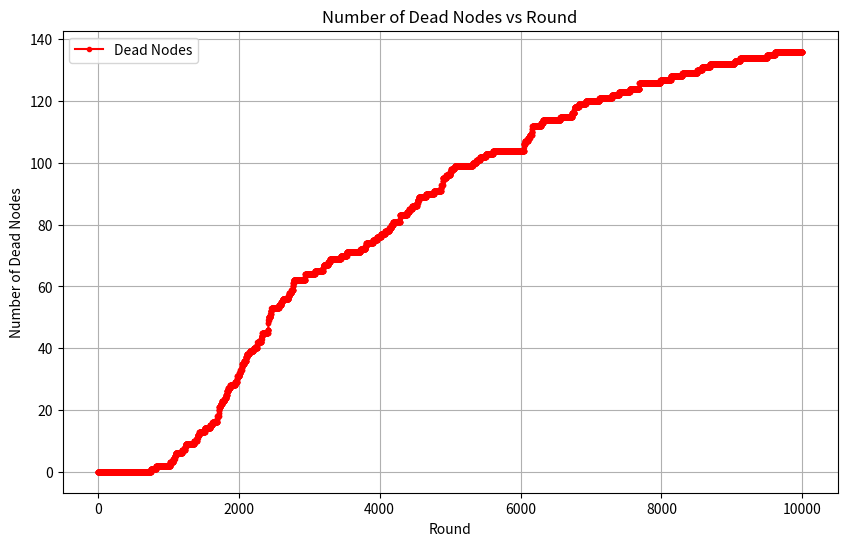

Write Python code to recreate this figure.
import random
import math
import matplotlib.pyplot as plt
import matplotlib.patches as patches
import numpy as np
from scipy.stats import qmc

num_nodes = 200
dead_nodes = 0
dead_nodes_t = []
area = 250
xs, ys = (0, 0)

e0 = 1                     # initial energy of the nodes
eth = 20                    # threshold energy
pth = 0.6*pow(10, -9)         # power threshold
hop_max = 2                 # number of neighbor hops
d = 50                      # cell size
Vsta = 3.6                  # standard working voltage
gamma = 5
p_strat = []
p_min = 0.01
p_max = 0.08
p_step = 0.0001
wave = 0.1224

e_mp = 0.0013*pow(10, -12)
e_fs = 10*pow(10, -12)
e_elec = 50*pow(10, -9)
e_agg = 5*pow(10, -9)
d0 = math.sqrt(e_fs/e_mp)
m_pkt_s = 20
m_pkt_l = 500
payoff = 0.02

def cal_rc(power):
    distance = math.sqrt((power*wave*wave)/(pth*16*math.pi*math.pi))
    # print(distance)
    return distance

def cal_tx_cost(d, role):
    m_bit = m_pkt_s if role == 'CM' else m_pkt_l
    c_tx = 0
    if d >= d0:
        c_tx = m_bit * e_elec + m_bit * e_mp * pow(d, 4)
    else:
        c_tx = m_bit * e_elec + m_bit * e_fs * pow(d, 2)
    return c_tx

test_node = None
def cal_cost(node_info, xn, yn, role):
    m_bit = 8
    d = math.sqrt(xn*xn + yn*yn)
    c_tx = cal_tx_cost(d, role)
    c_total = 0
    if role == 'CM':
        i_sense = random.uniform(pow(10, -8), 5*pow(10, -7))
        c_sense = node_info['Vpre'] * i_sense * m_bit
        i_process = random.uniform(pow(10, -8), 5*pow(10, -7))
        c_process = node_info['Vpre'] * m_bit * i_sense / 4
        c_total = c_sense + c_process + c_tx
        # Store costs for plotting
        sensing_costs.append(c_sense * 10000)
        processing_costs.append(c_process * 10000)
        transmitting_costs.append(c_tx * 10000)
    else:
        c_rx = m_pkt_s * e_elec
        c_agg = len(node_info['neighbors']) * m_pkt_s * e_agg
        c_total = c_rx + c_agg + c_tx
    return c_total

t = 0
max_t = 10000

node_dict = {}

network = {
    'edges': [],
    'vertices': [],
}

# Lists to store costs for plotting
sensing_costs = []
processing_costs = []
transmitting_costs = []
ch_costs = []
cm_costs = []

# Generate node with Poisson Disk Sampling
rng = np.random.default_rng()
radius = 30
engine = qmc.PoissonDisk(d=2, radius=radius, rng=rng, ncandidates=num_nodes, l_bounds=0, u_bounds=area * 2)
sample = engine.random(num_nodes)
not_generated_nodes = num_nodes - len(sample)
while (not_generated_nodes > 0):
    row = np.round(np.random.rand(1, 2) * area * 2, 2)
    sample = np.append(sample, row, axis=0)
    not_generated_nodes -= 1

for i in range(0, len(sample)):
    xn, yn = sample[i, 0] - area, sample[i, 1] - area
    network['vertices'].append((xn, yn))
    
    node_dict[(xn, yn)] = {
        'neighbors': [],
        'power': p_max / 4,
        'rc': cal_rc(p_max / 4),
        'e_res': e0,
        'Vpre': random.uniform(2.7, 4.2),
        'p0': None,
        'CH': False,
        'CH_neighbor': None,
        'c_ch': 0,
        'c_cm': 0,
    }

print("Generated done")

# Each node broadcast ADV message
# After receiving ADV, each node detect the number of neighboring nodes
for node1 in network['vertices']:
    for node2 in network['vertices']:
        if node1 == node2:
            continue
        d = math.hypot(node1[0] - node2[0], node1[1] - node2[1])
        if node_dict[node1]['rc'] >= d:
            node_dict[node1]['neighbors'].append(node2)

# ========== Start of Added Code for Data Collection ==========
# List to store dead_nodes across rounds
dead_nodes_values = []
# ========== End of Added Code for Data Collection ==========

while (t < max_t):
    CH_con = 0
    CH_can = 0
    CH_true = 0
    for node in network['vertices']:
        if node_dict[node]['e_res'] <= 0:
            continue

        if len(node_dict[node]['neighbors']) == 0:
            continue

        # If node has been selected as CH in the previous round, node can't join game in this round
        if node_dict[node]['CH'] == True:
            node_dict[node]['CH'] = False
            continue

        if test_node is None:
            test_node = node
        CH_con += 1
        c_ch = cal_cost(node_dict[node], node[0], node[1], "CH")
        c_cm = cal_cost(node_dict[node], node[0], node[1], "CM") 
        node_dict[node]['c_ch'] = c_ch
        node_dict[node]['c_cm'] = c_cm
        # Store CH and CM costs for plotting
        ch_costs.append(c_ch)
        cm_costs.append(c_cm)
        if c_ch-c_cm < 0:
            p0 = 0
        else:
            p0 = 1 - pow((c_ch-c_cm)/(payoff-c_cm), 1/(len(node_dict[node]['neighbors'])))
        node_dict[node]['p0'] = p0
        # if test_node == node:
        #     print(f"CH cost: {node_dict[node]['c_ch']}")
        #     print(f"CM cost: {node_dict[node]['c_cm']}")
        #     print(f"P0: {node_dict[node]['p0'] * 100}")
        #     print(f"Neighbors: {len(node_dict[node]['neighbors'])}")
        if random.random() < p0:
            p_ch = p0 * node_dict[node]['e_res'] / e0
            t_ge = p_ch / (1 - p_ch * (t % (1/p_ch)))
            if (random.uniform(0, 1) < t_ge):
                node_dict[node]['CH'] = True
                CH_true += 1      
            else:
                node_dict[node]['CH'] = False
            CH_can += 1

    # After real CHs are selected, CHs broadcast the advertising message
    # CMs receive all messages from CHs and select the nearest CH to send message.
    for node in network['vertices']:
        if node_dict[node]['e_res'] <= 0:
            continue

        if node_dict[node]['CH'] == True:
            node_dict[node]['e_res'] -= node_dict[node]['c_ch']
            for neighbor in node_dict[node]['neighbors']:
                if node_dict[neighbor]['CH_neighbor'] is None:
                    node_dict[neighbor]['CH_neighbor'] = node
                else:
                    xn, yn = neighbor
                    x_ch_old, y_ch_old = node_dict[neighbor]['CH_neighbor']
                    x_ch_temp, y_ch_temp = node
                    d1 = math.hypot(xn - x_ch_old, yn - y_ch_old)
                    d2 = math.hypot(xn - x_ch_temp, yn - y_ch_temp)
                    if d1 > d2:
                        node_dict[neighbor]['CH_neighbor'] = node
        else:
            node_dict[node]['e_res'] -= node_dict[node]['c_cm']
        
        # print(f'Node: {node}, residual energy: {node_dict[node]['e_res']}')
        if node_dict[node]['e_res'] <= 0:
            dead_nodes += 1
            dead_nodes_t.append(dead_nodes)

        if dead_nodes == num_nodes:
            break

    t += 1
    print(f'Round: {t}, Participated Nodes: {CH_con}, Total Candidate CH: {CH_can}, Total Real CH: {CH_true}')

    # ========== Start of Added Code for Data Collection Inside Loop ==========
    # Store dead_nodes for this round
    dead_nodes_values.append(dead_nodes)
    # ========== End of Added Code for Data Collection Inside Loop ==========

    # # Plotting node coverage
    # fig1, ax1 = plt.subplots(figsize=(6, 6))
    # ax1.set_xlim(-area, area)
    # ax1.set_ylim(-area, area)
    # ax1.set_aspect('equal', adjustable='box')
    # ax1.set_title("Sensor Node Coverage")
    # ax1.set_xlabel("X Position")
    # ax1.set_ylabel("Y Position")
    # ax1.grid(True)
    #
    # # Plot nodes and their coverage
    # for (x, y) in network['vertices']:
    #     circle = patches.Circle((x, y), node_dict[(x, y)]['rc'], edgecolor='blue', facecolor='lightblue', alpha=0.3)
    #     ax1.add_patch(circle)
    #     
    #     if node_dict[(x, y)]['CH'] == True:
    #         ax1.plot(x, y, 'ro')  # Red dot for CH
    #     else:
    #         ax1.plot(x, y, 'bo')  # Blue dot for non-CH
    #
    # node_patch = patches.Patch(color='lightblue', label='Coverage')
    # ax1.legend(handles=[node_patch])
    #
    # # Plotting sensing, processing, and transmitting costs as scatter plot
    # fig2, ax2 = plt.subplots(figsize=(10, 6))
    # node_indices = np.arange(len(sensing_costs))  # One point per node
    #
    # ax2.scatter(node_indices, sensing_costs, color='green', marker='o', label='Sensing Cost', alpha=0.6)
    # ax2.scatter(node_indices, processing_costs, color='blue', marker='^', label='Processing Cost', alpha=0.6)
    # ax2.scatter(node_indices, transmitting_costs, color='red', marker='s', label='Transmitting Cost', alpha=0.6)
    #
    # ax2.set_xlabel('Node Index')
    # ax2.set_ylabel('Cost (x 10^4)')
    # ax2.set_title('Sensing, Processing, and Transmitting Costs per Node')
    # ax2.legend()
    # ax2.grid(True)
    #
    # # Plotting CH and CM total costs as scatter plot
    # fig3, ax3 = plt.subplots(figsize=(10, 6))
    # node_indices_ch_cm = np.arange(len(ch_costs))  # One point per node
    #
    # ax3.scatter(node_indices_ch_cm, ch_costs, color='purple', marker='D', label='CH Total Cost', alpha=0.6)
    # ax3.scatter(node_indices_ch_cm, cm_costs, color='orange', marker='*', label='CM Total Cost', alpha=0.6)
    #
    # ax3.set_xlabel('Node Index')
    # ax3.set_ylabel('Total Cost')
    # ax3.set_title('Total Cost of Becoming CH vs CM per Node')
    # ax3.legend()
    # ax3.grid(True)
    #
    # # Display all plots
    # plt.show()

# ========== Start of Added Code for Plotting Dead Nodes Line Chart ==========
# Plotting dead_nodes as a line chart
fig4, ax4 = plt.subplots(figsize=(10, 6))
round_indices = np.arange(len(dead_nodes_values))

ax4.plot(round_indices, dead_nodes_values, color='red', marker='.', linestyle='-', label='Dead Nodes')
ax4.set_xlabel('Round')
ax4.set_ylabel('Number of Dead Nodes')
ax4.set_title('Number of Dead Nodes vs Round')
ax4.legend()
ax4.grid(True)

# Save the plot to a file
plt.savefig('dead_nodes_plot.png')
# Display the plot
plt.show()
# ========== End of Added Code for Plotting Dead Nodes Line Chart ==========